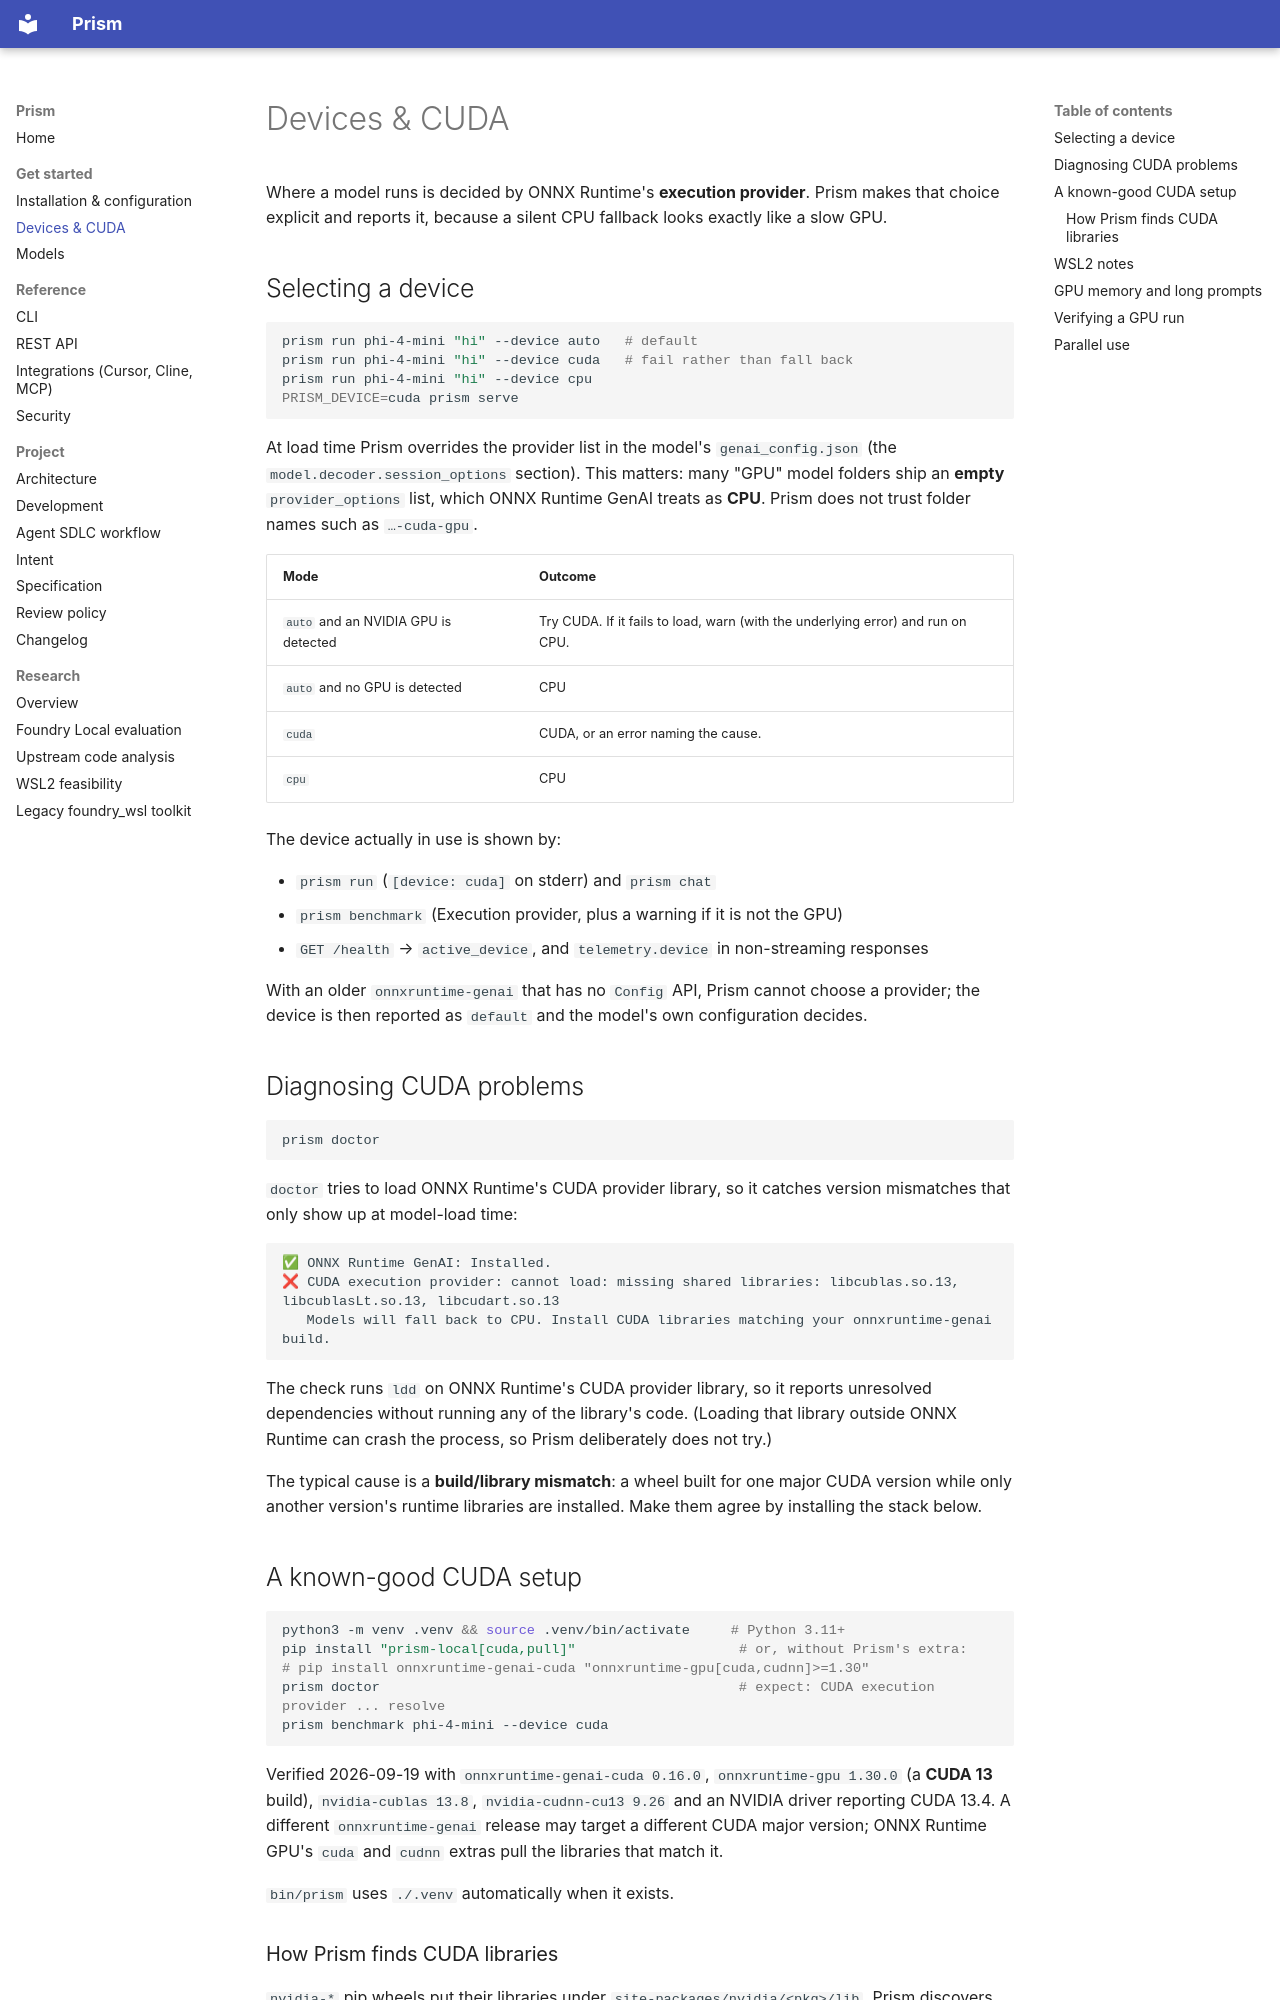

repository: senssei/prism-local · page: devices/index.html · generator: mkdocs

# Devices & CUDA

Where a model runs is decided by ONNX Runtime's **execution provider**. Prism makes that choice explicit and reports it,
because a silent CPU fallback looks exactly like a slow GPU.

## Selecting a device

```bash
prism run phi-4-mini "hi" --device auto   # default
prism run phi-4-mini "hi" --device cuda   # fail rather than fall back
prism run phi-4-mini "hi" --device cpu
PRISM_DEVICE=cuda prism serve
```

At load time Prism overrides the provider list in the model's `genai_config.json` (the `model.decoder.session_options`
section). This matters: many "GPU" model folders ship an **empty** `provider_options` list, which ONNX Runtime GenAI treats as
**CPU**. Prism does not trust folder names such as `…-cuda-gpu`.

| Mode | Outcome |
|---|---|
| `auto` and an NVIDIA GPU is detected | Try CUDA. If it fails to load, warn (with the underlying error) and run on CPU. |
| `auto` and no GPU is detected | CPU |
| `cuda` | CUDA, or an error naming the cause. |
| `cpu` | CPU |

The device actually in use is shown by:

- `prism run` (`[device: cuda]` on stderr) and `prism chat`
- `prism benchmark` (Execution provider, plus a warning if it is not the GPU)
- `GET /health` → `active_device`, and `telemetry.device` in non-streaming responses

With an older `onnxruntime-genai` that has no `Config` API, Prism cannot choose a provider; the device is then reported as
`default` and the model's own configuration decides.

## Diagnosing CUDA problems

```bash
prism doctor
```

`doctor` tries to load ONNX Runtime's CUDA provider library, so it catches version mismatches that only show up at model-load
time:

```text
✅ ONNX Runtime GenAI: Installed.
❌ CUDA execution provider: cannot load: missing shared libraries: libcublas.so.13, libcublasLt.so.13, libcudart.so.13
   Models will fall back to CPU. Install CUDA libraries matching your onnxruntime-genai build.
```

The check runs `ldd` on ONNX Runtime's CUDA provider library, so it reports unresolved dependencies without running any of
the library's code. (Loading that library outside ONNX Runtime can crash the process, so Prism deliberately does not try.)

The typical cause is a **build/library mismatch**: a wheel built for one major CUDA version while only another version's
runtime libraries are installed. Make them agree by installing the stack below.

## A known-good CUDA setup

```bash
python3 -m venv .venv && source .venv/bin/activate     # Python 3.11+
pip install "prism-local[cuda,pull]"                    # or, without Prism's extra:
# pip install onnxruntime-genai-cuda "onnxruntime-gpu[cuda,cudnn]>=1.30"
prism doctor                                            # expect: CUDA execution provider ... resolve
prism benchmark phi-4-mini --device cuda
```

Verified 2026-09-19 with `onnxruntime-genai-cuda 0.16.0`, `onnxruntime-gpu 1.30.0` (a **CUDA 13** build), `nvidia-cublas 13.8`,
`nvidia-cudnn-cu13 9.26` and an NVIDIA driver reporting CUDA 13.4. A different `onnxruntime-genai` release may target a
different CUDA major version; ONNX Runtime GPU's `cuda` and `cudnn` extras pull the libraries that match it.

`bin/prism` uses `./.venv` automatically when it exists.

### How Prism finds CUDA libraries

`nvidia-*` pip wheels put their libraries under `site-packages/nvidia/<pkg>/lib`. Prism discovers those directories from the
running interpreter and **preloads** the libraries into the process before ONNX Runtime starts, because setting
`LD_LIBRARY_PATH` after startup does not affect the current process. `/usr/lib/wsl/lib` (the WSL2 driver shim, with `libcuda`
and `libnvidia-ml`) is added to `LD_LIBRARY_PATH` for child processes such as the MCP server.
